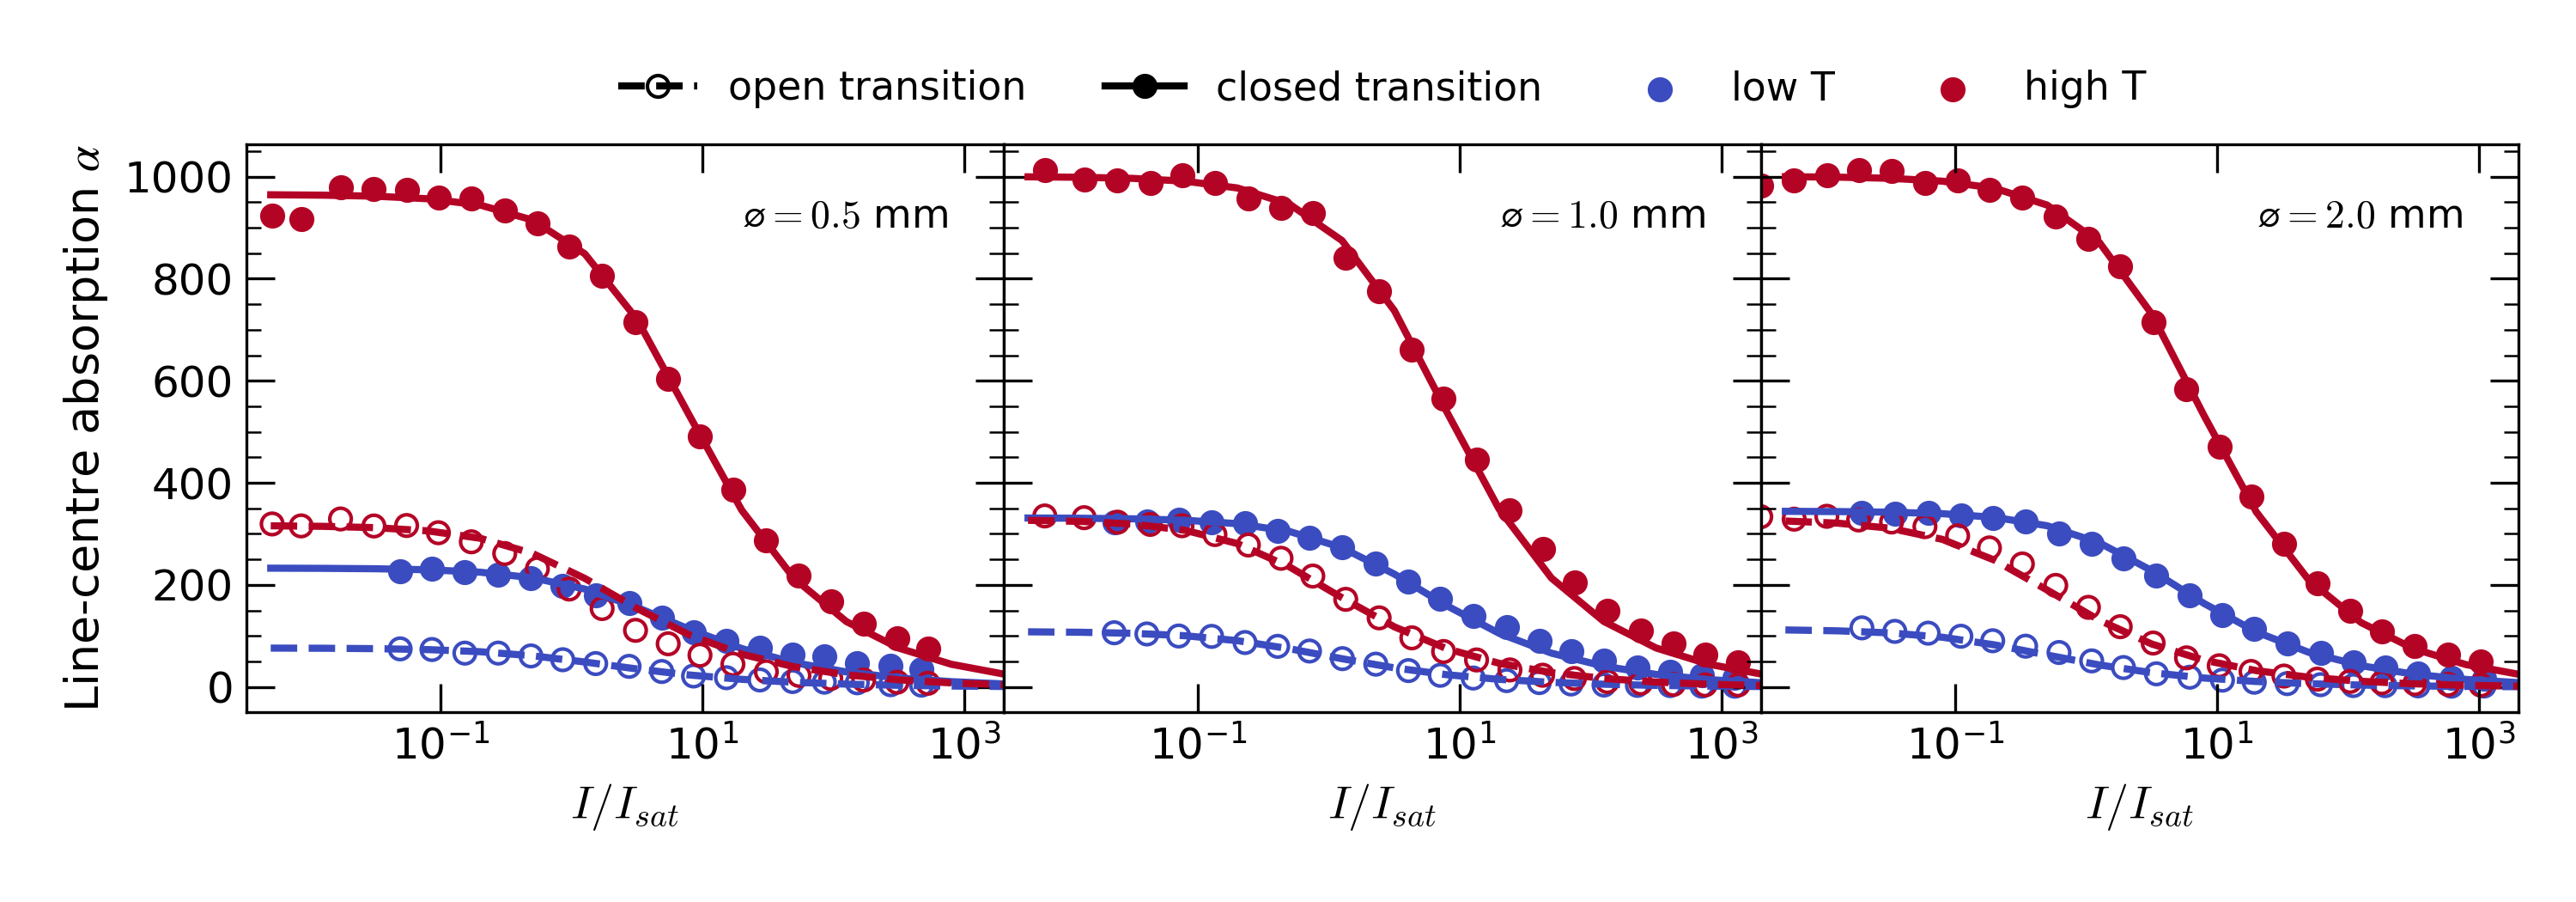

Recreate this plot in Python.
import copy
import glob
import itertools
import matplotlib as mpl
import matplotlib.pyplot as plt
from matplotlib.legend_handler import HandlerTuple
import numpy as np
import os
import scipy.constants as c
from scipy.interpolate import interp1d
from scipy.signal import find_peaks
from scipy.optimize import curve_fit
from scipy.special import voigt_profile
import sys
# from libs import LindbladMasterEq as ats
import LindbladMasterEq as ats
from elecsus.libs import BasisChanger as bc

os.chdir('paper_figures')
E_LCP = bc.lrz_to_xyz(np.array([1,0,0]))
E_RCP = bc.lrz_to_xyz(np.array([0,1,0]))

groundState = ats.state(5, 0, 1/2)     # 5S1/2
excitedState_D2 = ats.state(5, 1, 3/2)  # 5P1/2
basefolder = 'data'
diameters = np.array([0.5, 1, 2])
# cmap = plt.get_cmap('flare', diameters.size+1)
mss, msl, sym = 8, 8, '.'
offcolor = 'darkgrey'


def make_inv(fig):
    for ax in fig.get_axes():
        ax.tick_params(axis='both', colors='w', which='both')
        ax.title.set_color('w')
        legend = ax.get_legend()
        if legend:
            plt.setp(legend.get_texts(), color='w')
        ax.xaxis.label.set_color('w')
        ax.yaxis.label.set_color('w')
        for spine in ax.spines.values():
            spine.set_edgecolor('w')

# https://stackoverflow.com/a/71887460/7836757
def add_headers(
    fig,
    *,
    row_headers=None,
    col_headers=None,
    row_pad=1,
    col_pad=5,
    rotate_row_headers=True,
    **text_kwargs
):
    # Based on https://stackoverflow.com/a/25814386

    axes = fig.get_axes()

    for ax in axes:
        sbs = ax.get_subplotspec()

        # Putting headers on cols
        if (col_headers is not None) and sbs.is_first_row():
            ax.annotate(
                col_headers[sbs.colspan.start],
                xy=(0.5, 1),
                xytext=(0, col_pad),
                xycoords="axes fraction",
                textcoords="offset points",
                ha="center",
                va="baseline",
                **text_kwargs,
            )

        # Putting headers on rows
        if (row_headers is not None) and sbs.is_first_col():
            ax.annotate(
                row_headers[sbs.rowspan.start],
                xy=(0, 0.5),
                xytext=(-ax.yaxis.labelpad - row_pad, 0),
                xycoords=ax.yaxis.label,
                textcoords="offset points",
                ha="right",
                va="center",
                rotation=rotate_row_headers * 90,
                **text_kwargs,
            )


def fit(x, x0, a, b):
    return a * voigt_profile(x+x0, b, 6.0) + 1


def increase_ijk():
    # increases first k, then j, then i
    global i, j, k
    k += 1
    if k >= k_dim:
        k = 0
        j += 1
        if j >= j_dim:
            j = 0
            i += 1

def get_exp_peaks(set, bfield=False):
    files = glob.glob(f'{set}/*.npz')
    powers = np.empty((len(files)))
    for i, f in enumerate(files):
        powers[i] = float(f.split(f'/')[-1].split('W')[0][:-1])
        if f.split(f'/')[-1].split('W')[0][-1] == 'u':
            powers[i] *= 1e-6
        else:
            powers[i] *= 1e-3
    powers *= 1e6 # uW
    D = float(files[0].split('/')[1].split('mm')[0]) / 10 # cm

    idx = np.argsort(powers)
    powers = powers[idx]
    Isat = 1.669e3 # uW / cm2
    P2I = lambda P: 2 * P / np.pi / (D/2)**2
    I = P2I(powers) / Isat
    lcell = 2e-3

    if bfield == False:
        TF1 = np.zeros_like(powers)
        TF2 = np.zeros_like(powers)
        for i, file in enumerate(np.asarray(files)[idx]):
            with np.load(file) as f:
                x = f['x']
                y = f['y']
            x = x - x[np.argmin(y)] - 2500
            poptF1, _, = curve_fit(fit, x[x>0], y[x>0], p0=(-4000, -350, 278))
            poptF2, _, = curve_fit(fit, x[x<0], y[x<0], p0=(+2500, -350, 278))
            TF1[i] = np.min(fit(x, *poptF1))
            TF2[i] = np.min(fit(x, *poptF2))
        alphaF1 = -np.log(TF1) / lcell
        alphaF2 = -np.log(TF2) / lcell
        alphaF1 /= alphaF1.max()
        alphaF2 /= alphaF2.max()
        return I, alphaF1, alphaF2
    else:
        TC = np.empty(powers.size)
        TO = np.empty(powers.size)
        bc = np.array([(0, 2250), (2250, 3500), (3500, 5100), (5100, 6600)])
        bo = np.array([(6600, 8200), (8200, 10300), (10300, 12000), (12000, 14000)])
        for i, file in enumerate(np.asarray(files)[idx]):
            with np.load(file) as f:
                x = f['x']
                y = f['y']
            # We shift the spectrum to find the left most peak.
            # However, it is not always the strongest, therefore we search at higher transmissions
            ptp = 1 - y.min()
            arg = 1 - 0.9 * ptp
            x = x - x[np.where(y<arg)[0][0]] + 1500
            try:
                argminC = np.argmin(y[(x>bc[0][0]) & (x<bc[0][1])]) + np.argwhere(x>bc[0][0]).min()
                argminO = np.argmin(y[(x>bo[3][0]) & (x<bo[3][1])]) + np.argwhere(x>bo[3][0]).min()
                xC = np.array([x[argminC] - 100, x[argminC] + 100])
                xO = np.array([x[argminO] - 100, x[argminO] + 100])
                pc, _ = curve_fit(fit, x[(x>xC[0]) & (x<xC[1])], y[(x>xC[0]) & (x<xC[1])], p0=(-x[argminC], -700*ptp, 280))
                po, _ = curve_fit(fit, x[(x>xO[0]) & (x<xO[1])], y[(x>xO[0]) & (x<xO[1])], p0=(-x[argminO], -275*ptp, 280))
                TC[i] = np.min(fit(x, *pc))
                TO[i] = np.min(fit(x, *po))
            except:
                print(f'Failed for {file} in set {set}')
                TC[i] = np.nan
                TO[i] = np.nan
        alphaC = -np.log(TC) / lcell
        alphaO = -np.log(TO) / lcell
        if normalized:
            alphaC /= alphaC.max()
            alphaO /= alphaO.max()
        return I, alphaC, alphaO

def get_sim_peaks(folder, pair, suffix):
    filename = f'{folder}{pair[0]*1000:.1f}_{pair[1]:.1f}_{pair[2]:.1f}{suffix}.npz'
    if os.path.exists(filename):
        with np.load(filename) as f:
            Isat_factor = f['Isat_factor']
            alphaO = f['alphaO']
            alphaC = f['alphaC']
    else:
        print(f'Warning, could not find file for pair {folder}{pair[0]*1000:.1f}_{pair[1]:.1f}_{pair[2]:.1f}{suffix}.npz')
        Isat_factor = np.geomspace(1e-3, 1e3, 15)
        alphaO = np.zeros_like(Isat_factor)
        alphaC = np.zeros_like(Isat_factor)
    if normalized:
        alphaC /= alphaC.max()
        alphaO /= alphaO.max()
    return Isat_factor, alphaC, alphaO


if __name__ == '__main__':
    # #########################################################################
    # # 0.6 T
    # #########################################################################
    # Construct 3d array of folder names
    # with dimensions: [temperature, diameter, bufgas]
    # we however also have the open/closed transition differenciation
    # the 3/5/7 denominator indicates the highest polynomial order used for frequency correction and transmission normalisation
    filenames3 = np.empty((3, 2, 2), dtype="object")
    filenames5 = np.empty((3, 2, 2), dtype="object")
    filenames7 = np.empty((3, 2, 2), dtype="object")
    for di, d in enumerate(['0.5mm', '1.0mm', '2.0mm']):
        for ti, t in enumerate(['15V', '17.5V']):
            for gi, g in enumerate(['', '_bufgas']):
                filenames3[di,ti,gi] = f'{basefolder}/{d}_0.6T_{t}{g}/poly3/'
                filenames5[di,ti,gi] = f'{basefolder}/{d}_0.6T_{t}{g}/poly5/'
                filenames7[di,ti,gi] = f'{basefolder}/{d}_0.6T_{t}{g}/poly7/'
    # For 6000G, the peak absorption happens at 6087,79 and 17112.05 Mhz. It does not significantly change,
    # therefore we can track absorption at those single values during propagation
    N = 15
    i_dim = 3
    j_dim = 2
    k_dim = 1
    pairs = np.array([
        (0.5e-3, 62.0, 0, 0.25, 1),
        (0.5e-3, 81.0, 0, 0.28, 1),
        (1.0e-3, 66.5, 0, 0.83, 1),
        (1.0e-3, 81.5, 0, 0.88, 1.01),
        (2.0e-3, 67.0, 0, 0.90, 1),
        (2.0e-3, 81.5, 0, 0.85, 1.02),
    ]).reshape((i_dim, j_dim, k_dim, -1))
    normalized = False

    # Some shared variables
    labelT = ['low T', 'high T']
    labelG = ['w/o buffergas', 'w/ buffergas']
    labelD = ['diameter = 0.5 mm', 'diameter = 1.0 mm ', 'diameter = 2.0 mm']
    labelD_alt = [r'$⌀=0.5$ mm', r'$⌀=1.0$ mm', r'$⌀=2.0$ mm']
    lot = mpl.lines.Line2D([], [], marker='o', ls='--', c='k', mfc='none', mec='k', label='open transition')
    lct = mpl.lines.Line2D([], [], marker='o', ls='-', c='k', label='closed transition')
    font_kwargs = dict(fontfamily="serif", fontsize="large")

    cmap = plt.get_cmap('coolwarm', 2)
    fig, ax = plt.subplots(1, 3, sharex=True, sharey=True, figsize=(10, 3.5))
    fig.subplots_adjust(hspace=0, wspace=0)
    i = 0  # beam diameter
    j = 0  # temperature
    k = 0  # buffer gas
    for p, pair in enumerate((pairs.reshape(-1, 5))):
        data = get_exp_peaks(filenames7[i, j, k], bfield=True)
        ax[i].scatter(data[0]*pair[3], data[1]*pair[4], c=cmap(j), label=labelT[j])
        ax[i].scatter(data[0]*pair[3], data[2]*pair[4], facecolors='none', edgecolors=cmap(j))
        sim = get_sim_peaks('simulation/', pair, '_transit_single_factor_propagated')
        ax[i].plot(sim[0], sim[1], c=cmap(j), ls='-')
        ax[i].plot(sim[0], sim[2], c=cmap(j), ls='--')
        increase_ijk()

    [ax.set_xscale('log') for ax in fig.get_axes()]
    [ax[i].text(20, 900, labelD_alt[i], fontsize=11) for i in range(3)]
    ax[0].set_xlabel(r'$I/I_{sat}$')
    ax[1].set_xlabel(r'$I/I_{sat}$')
    ax[2].set_xlabel(r'$I/I_{sat}$')
    ax[0].set_ylabel(r'Line-centre absorption $α$')
    h, _ = ax[1].get_legend_handles_labels()
    ax[1].legend(ncol=4, handles=[lot, lct, *h], frameon=False, loc='lower center', bbox_to_anchor=(0.5, 1.0))
    plt.margins(x=0)
    plt.tight_layout()
    fig.subplots_adjust(hspace=0, wspace=0)
    plt.savefig(f'fig4.png', dpi=300)
    plt.show()
